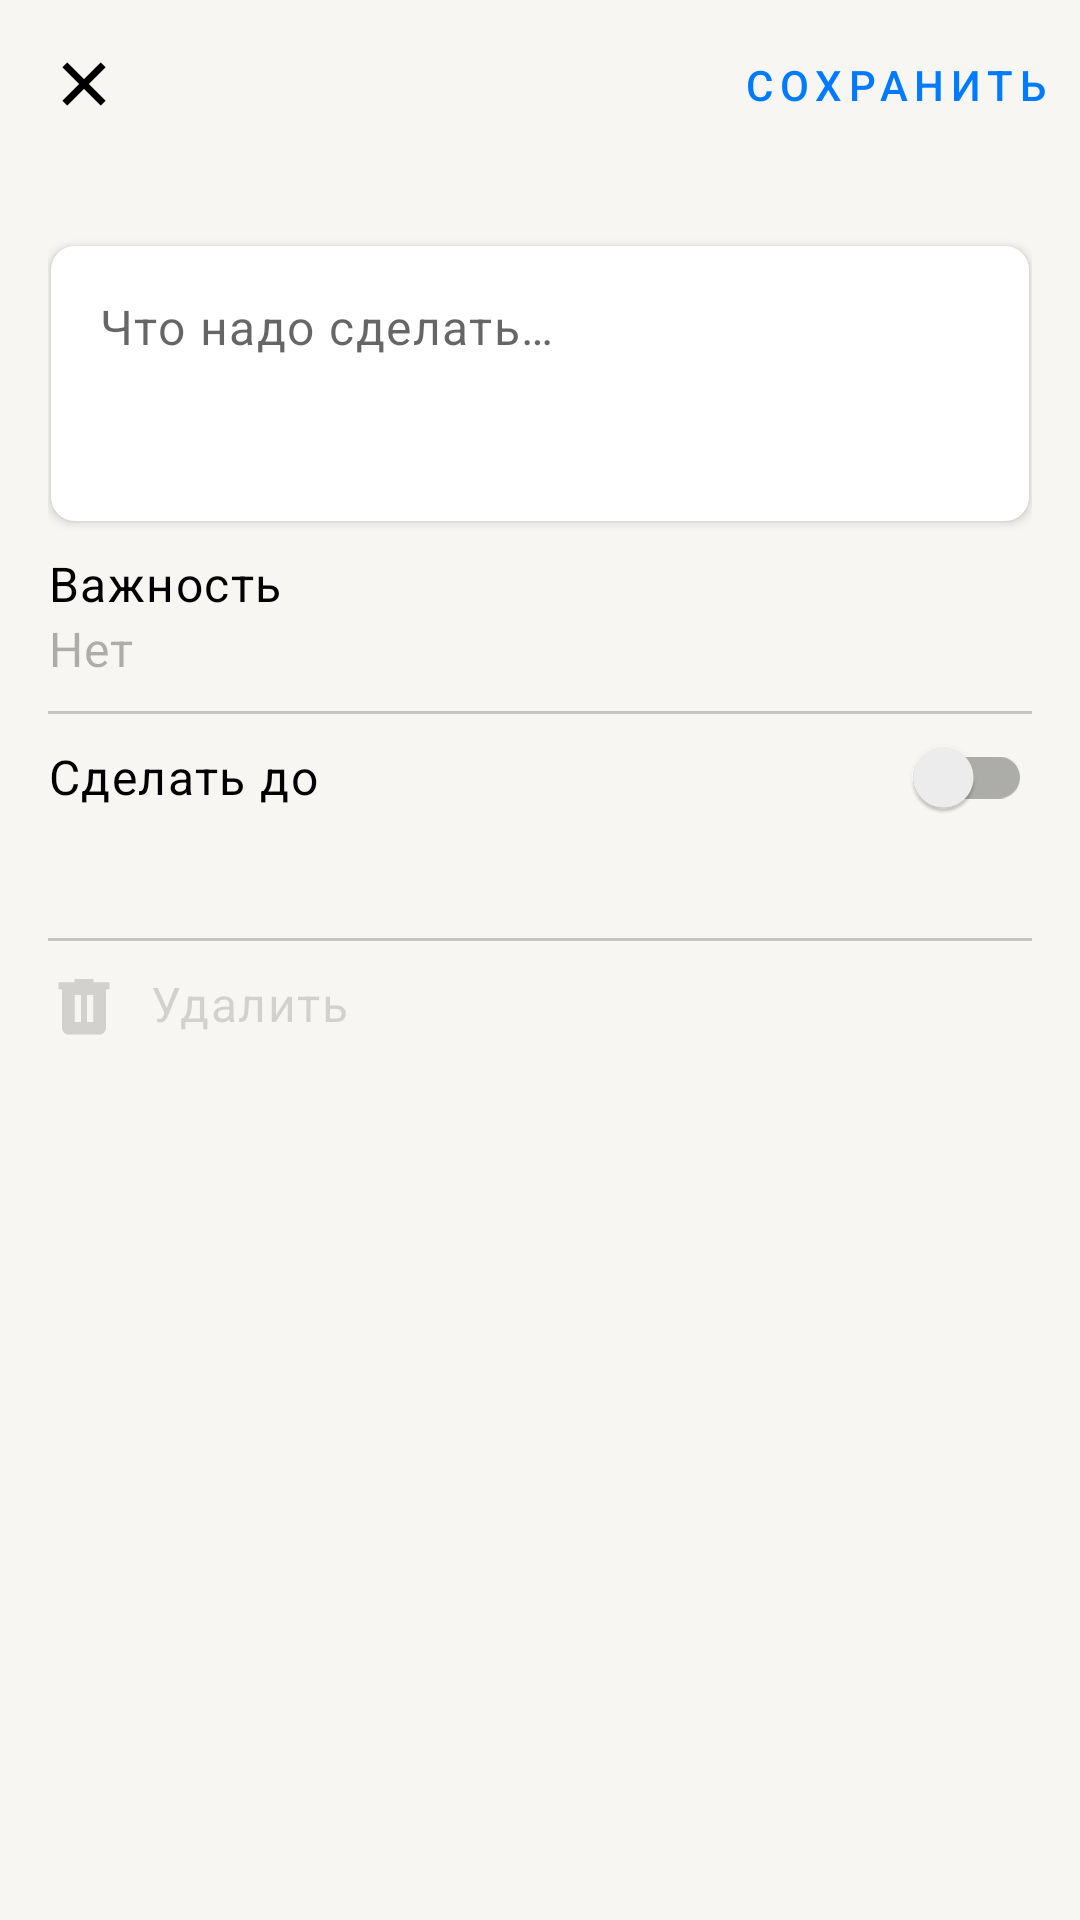

Here is an Android app screen rendered from its layout file. Give the layout XML and the strings, colors and styles it references.
<!-- AndroidManifest.xml: application theme Theme.ToDoApp -->
<!-- res/layout/fragment_todo_item.xml -->
<?xml version="1.0" encoding="utf-8"?>
<LinearLayout xmlns:android="http://schemas.android.com/apk/res/android"
    xmlns:app="http://schemas.android.com/apk/res-auto"
    android:layout_width="match_parent"
    android:layout_height="match_parent"
    android:background="@color/back_primary"
    android:orientation="vertical">

    <include layout="@layout/top_navigation_bar" />

    <androidx.core.widget.NestedScrollView
        android:id="@+id/nested_scroll_view"
        android:layout_width="match_parent"
        android:layout_height="match_parent"
        app:layout_behavior="@string/appbar_scrolling_view_behavior">

        <LinearLayout
            android:layout_width="match_parent"
            android:layout_height="match_parent"
            android:orientation="vertical"
            android:layout_marginBottom="10dp"
            android:padding="16dp">

            <EditText
                android:id="@+id/description_text"
                android:layout_width="match_parent"
                android:layout_height="wrap_content"
                android:layout_marginTop="10dp"
                android:layout_marginStart="1dp"
                android:layout_marginEnd="1dp"
                android:background="@drawable/shape_background"
                android:elevation="2dp"
                android:gravity="start|top"
                android:hint="@string/things_to_do"
                android:importantForAutofill="no"
                android:inputType="textMultiLine"
                android:minLines="3"
                android:padding="16dp"
                android:textAppearance="@style/TextAppearance.TodoApp.Body.TodoItem" />

            <TextView
                android:layout_width="wrap_content"
                android:layout_height="wrap_content"
                android:layout_marginTop="10dp"
                android:text="@string/priority_text"
                android:textAppearance="@style/TextAppearance.TodoApp.Body.TodoItem" />

            <TextView
                android:id="@+id/priority_text"
                android:layout_width="wrap_content"
                android:layout_height="wrap_content"
                android:layout_marginBottom="10dp"
                android:layout_gravity="start"
                android:text="@string/no"
                android:textAppearance="@style/TextAppearance.TodoApp.Body.TodoItem.Priority" />

            <com.google.android.material.divider.MaterialDivider
                android:layout_width="match_parent"
                android:layout_height="wrap_content"
                app:dividerColor="@color/separator" />

            <androidx.constraintlayout.widget.ConstraintLayout
                android:layout_width="match_parent"
                android:layout_height="wrap_content">

                <TextView
                    android:id="@+id/deadline_title_text"
                    android:layout_width="wrap_content"
                    android:layout_height="wrap_content"
                    android:layout_marginTop="10dp"
                    android:text="@string/to_do_till"
                    android:textAppearance="@style/TextAppearance.TodoApp.Body.TodoItem"
                    app:layout_constraintStart_toStartOf="parent"
                    app:layout_constraintTop_toTopOf="parent" />

                <TextView
                    android:id="@+id/deadline_text"
                    android:layout_width="wrap_content"
                    android:layout_height="wrap_content"
                    android:textAppearance="@style/TextAppearance.TodoApp.Subhead"
                    android:textColor="@color/blue"
                    app:layout_constraintStart_toStartOf="@id/deadline_title_text"
                    app:layout_constraintTop_toBottomOf="@id/deadline_title_text" />

                <androidx.appcompat.widget.SwitchCompat
                    android:id="@+id/deadline_switch"
                    android:layout_width="wrap_content"
                    android:layout_height="wrap_content"
                    app:layout_constraintBottom_toBottomOf="@id/deadline_title_text"
                    app:layout_constraintEnd_toEndOf="parent"
                    app:layout_constraintTop_toTopOf="@id/deadline_title_text" />
            </androidx.constraintlayout.widget.ConstraintLayout>

            <Space
                android:layout_width="match_parent"
                android:layout_height="24dp" />

            <com.google.android.material.divider.MaterialDivider
                android:layout_width="match_parent"
                android:layout_height="wrap_content"
                app:dividerColor="@color/separator" />

            <androidx.constraintlayout.widget.ConstraintLayout
                android:layout_width="match_parent"
                android:layout_height="wrap_content"
                android:layout_marginTop="10dp">

                <ImageView
                    android:id="@+id/delete_icon"
                    android:layout_width="wrap_content"
                    android:layout_height="wrap_content"
                    android:contentDescription="@string/delete"
                    android:src="@drawable/delete_icon"
                    app:layout_constraintStart_toStartOf="parent"
                    app:layout_constraintTop_toTopOf="parent"
                    app:tint="@color/label_disable" />

                <TextView
                    android:id="@+id/delete_text"
                    android:layout_width="wrap_content"
                    android:layout_height="wrap_content"
                    android:layout_marginStart="10dp"
                    android:text="@string/delete"
                    android:textAppearance="@style/TextAppearance.TodoApp.Body.TodoItem"
                    android:textColor="@color/label_disable"
                    app:layout_constraintStart_toEndOf="@id/delete_icon"
                    app:layout_constraintTop_toTopOf="@id/delete_icon" />
            </androidx.constraintlayout.widget.ConstraintLayout>
        </LinearLayout>
    </androidx.core.widget.NestedScrollView>
</LinearLayout>
<!-- res/layout/top_navigation_bar.xml (included above) -->
<?xml version="1.0" encoding="utf-8"?>
<com.google.android.material.appbar.AppBarLayout xmlns:android="http://schemas.android.com/apk/res/android"
    xmlns:app="http://schemas.android.com/apk/res-auto"
    android:layout_width="match_parent"
    android:layout_height="wrap_content"
    app:elevation="0dp">

    <com.google.android.material.appbar.MaterialToolbar
        android:layout_width="match_parent"
        android:layout_height="?attr/actionBarSize">

        <androidx.constraintlayout.widget.ConstraintLayout
            android:layout_width="match_parent"
            android:layout_height="wrap_content">

            <TextView
                android:id="@+id/saving_item"
                android:layout_width="wrap_content"
                android:layout_height="wrap_content"
                android:layout_marginEnd="10dp"
                android:text="@string/save_item"
                android:textAppearance="@style/TextAppearance.TodoApp.Button"
                app:layout_constraintBottom_toBottomOf="parent"
                app:layout_constraintEnd_toEndOf="parent"
                app:layout_constraintTop_toTopOf="@id/closing_item" />

            <ImageButton
                android:id="@+id/closing_item"
                android:layout_width="wrap_content"
                android:layout_height="wrap_content"
                android:background="@color/back_primary"
                android:contentDescription="@string/cancel"
                android:src="@drawable/close_icon"
                app:layout_constraintBottom_toBottomOf="parent"
                app:layout_constraintStart_toStartOf="parent" />
        </androidx.constraintlayout.widget.ConstraintLayout>
    </com.google.android.material.appbar.MaterialToolbar>
</com.google.android.material.appbar.AppBarLayout>
<!-- resources referenced by this layout -->
<resources>
  <color name="back_primary">#F7F6F2</color>
  <color name="blue">#007AFF</color>
  <color name="label_disable">#26000000</color>
  <color name="separator">#33000000</color>
  <!-- drawable shape_background (drawable) -->
  <?xml version="1.0" encoding="utf-8"?>
  <shape xmlns:android="http://schemas.android.com/apk/res/android">
  <corners android:radius="8dp"/>
      <solid android:color="@color/back_secondary" />
  </shape>
  <string name="cancel">Отменить</string>
  <string name="delete">Удалить</string>
  <string name="no">Нет</string>
  <string name="priority_text">Важность</string>
  <string name="save_item">Сохранить</string>
  <string name="things_to_do">Что надо сделать…</string>
  <string name="to_do_till">Сделать до</string>
  <style name="TextAppearance.TodoApp.Body.TodoItem">
          <item name="android:textSize">16sp</item>
      </style>
  <style name="TextAppearance.TodoApp.Body.TodoItem.Priority">
          <item name="android:textColor">@color/label_tertiary</item>
      </style>
  <style name="TextAppearance.TodoApp.Button" parent="TextAppearance.MaterialComponents.Button">
          <item name="android:letterSpacing">0.16</item>
          <item name="android:textAlignment">center</item>
          <item name="fontWeight">500</item>
          <item name="lineHeight">24sp</item>
          <item name="android:textColor">@color/blue</item>
      </style>
  <style name="TextAppearance.TodoApp.Subhead" parent="TextAppearance.MaterialComponents.Caption">
          <item name="android:textSize">14sp</item>
          <item name="lineHeight">20sp</item>
          <item name="fontWeight">400</item>
          <item name="android:textColor">@color/label_tertiary</item>
      </style>
  <color name="label_primary">#000000</color>
  <color name="red">#FF3B30</color>
  <color name="back_secondary">#FFFFFF</color>
  <color name="label_tertiary">#4D000000</color>
  <color name="white">#FFFFFF</color>
  <style name="Widget.App.CheckBox" parent="Widget.MaterialComponents.CompoundButton.CheckBox">
          <item name="materialThemeOverlay">@style/ThemeOverlay.App.CheckBox</item>
      </style>
  <style name="ThemeOverlay.App.MaterialAlertDialog" parent="ThemeOverlay.MaterialComponents.MaterialAlertDialog">
          <item name="buttonBarPositiveButtonStyle">@style/Widget.App.Button</item>
          <item name="buttonBarNeutralButtonStyle">@style/Widget.App.Button</item>
          <item name="buttonBarNegativeButtonStyle">@style/Widget.App.Button</item>
      </style>
  <style name="ThemeOverlay.App.DatePicker" parent="@style/ThemeOverlay.MaterialComponents.MaterialCalendar">
          <item name="colorPrimary">@color/blue</item>
          <item name="colorOnPrimary">@color/white</item>
          <item name="textInputStyle">@style/Widget.App.TextInputLayout</item>
      </style>
  <style name="Widget.AppCompat.PopupMenu.TodoApp" parent="Widget.AppCompat.PopupMenu">
          <item name="android:popupBackground">@color/back_secondary</item>
          <item name="android:elevation">2dp</item>
      </style>
  <style name="AppBarLayout" parent="Widget.MaterialComponents.AppBarLayout.Primary">
          <item name="android:shadowColor">@color/gray_light</item>
      </style>
  <style name="ThemeOverlay.App.CheckBox" parent="">
          <item name="colorOnSurface">@color/separator</item>
          <item name="colorSecondary">@color/green</item>
      </style>
  <style name="Widget.App.Button" parent="Widget.MaterialComponents.Button.TextButton.Dialog">
          <item name="materialThemeOverlay">@style/ThemeOverlay.App.Button</item>
      </style>
  <style name="Widget.App.TextInputLayout" parent="">
          <item name="colorOnSurface">@color/back_secondary</item>
      </style>
  <color name="gray_light">#D1D1D6</color>
  <color name="green">#34C759</color>
  <style name="ThemeOverlay.App.Button" parent="">
          <item name="colorPrimary">@color/blue</item>
      </style>
</resources>
